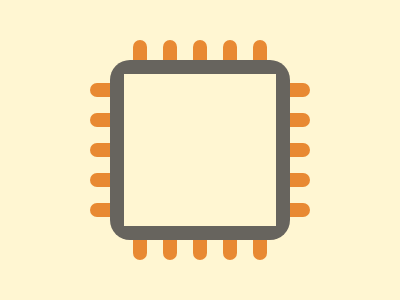

Reproduce this picture with HTML and CSS.

<!-- file: overlay.html -->
<div hor></div>
<div ver></div>
<div s1></div>
<div s2></div>

<link rel="stylesheet" href="style.css">

/* file: style.css */
[hor] {
  width: 220px;
  height: 14px;
  background: #E88933;
  position: absolute;
  margin: auto;
  inset: 0;
  border-radius: 50px;
  box-shadow: 0 -30px #E88933,
              0 -60px #E88933,
              0 30px #E88933,
              0 60px #E88933;
}
[ver] {
  width: 14px;
  height: 220px;
  background: #E88933;
  position: absolute;
  margin: auto;
  inset: 0;
  border-radius: 50px;
  box-shadow: -30px 0px #E88933,
                -60px 0px #E88933,
              30px 0px #E88933,
                60px 0px #E88933;

}
[s1] {
  width: 180px;
  height: 180px;
  background: #67645E;
  position: absolute;
  margin: auto;
  inset: 0;
  border-radius: 20px;
} 
[s2] {
  width: 152px;
  height: 152px;
  background: #FFF6D2;
  position: absolute;
  margin: auto;
  inset: 0;
}
body {
  background: #FFF6D2;
}